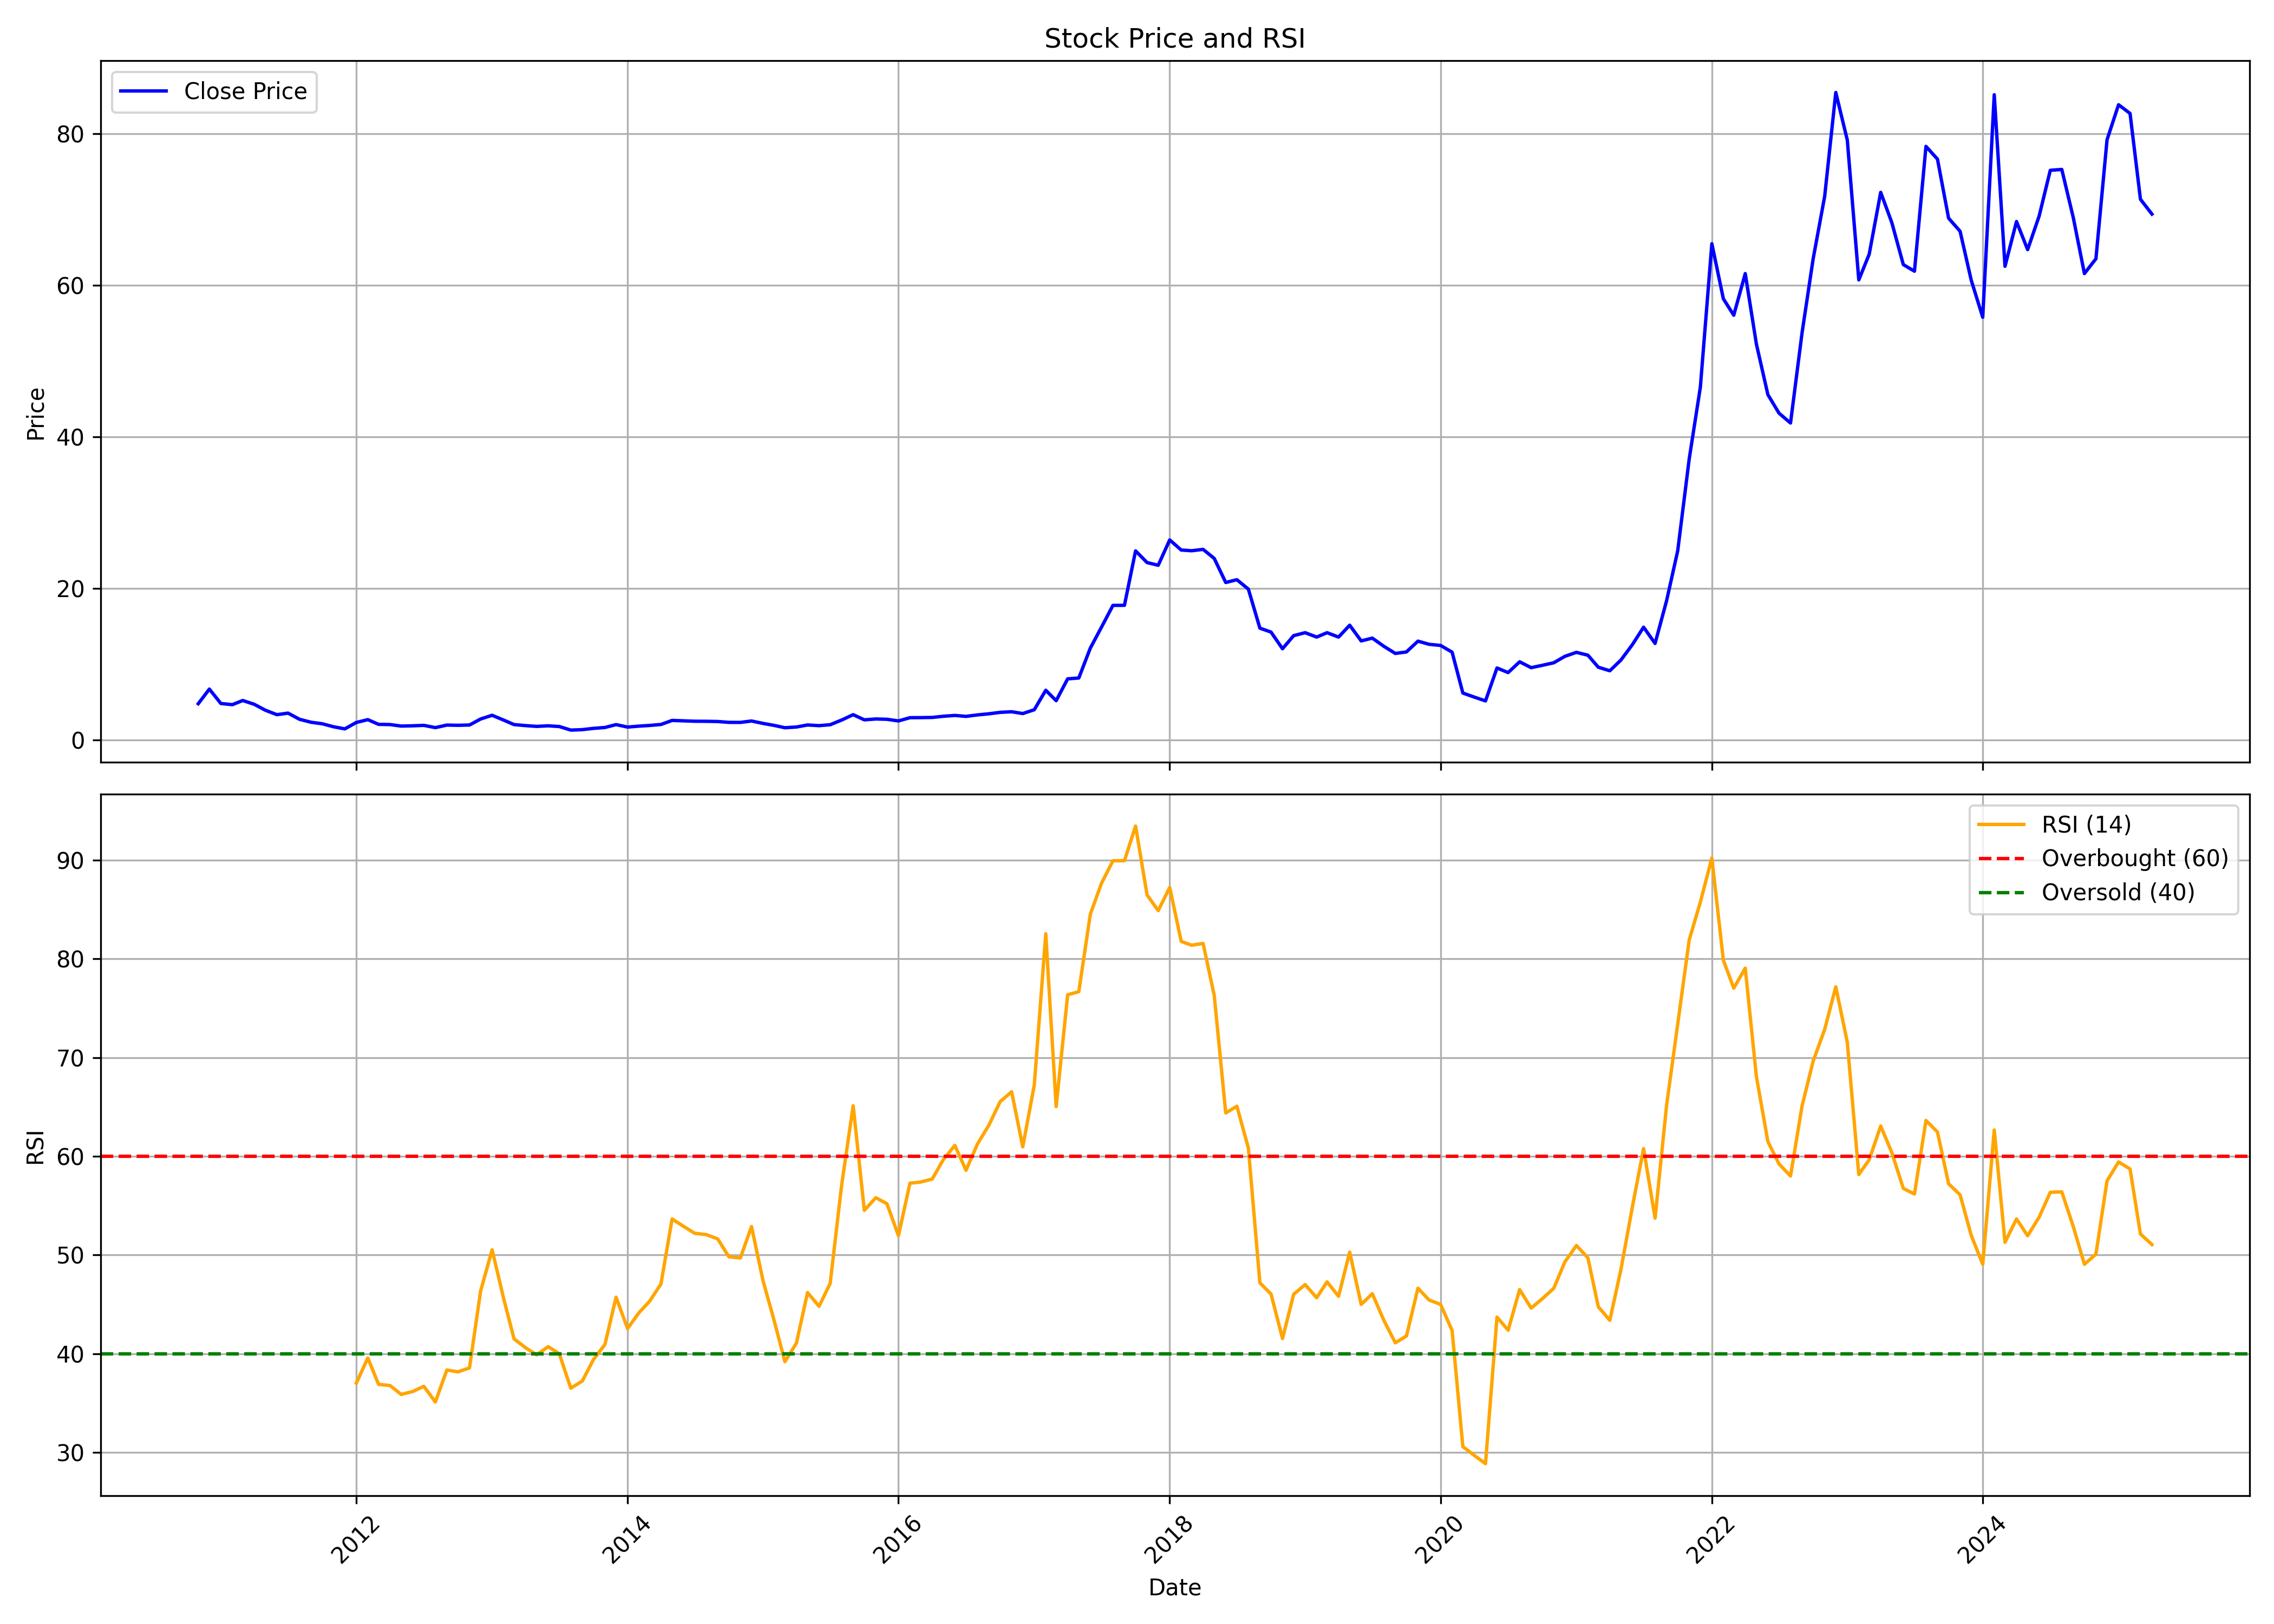

Source data for this figure (header and first rows):
, Unnamed: 0, date, symbol, open, high, low, close, volume, rsi
0, 0, 2010-11-01, JINDWORLD, 6.686, 7.236, 4.059, 4.764, 22423500, 
1, 1, 2010-12-01, JINDWORLD, 4.793, 7.219, 3.769, 6.695, 141869500, 
2, 2, 2011-01-01, JINDWORLD, 6.745, 7.078, 4.587, 4.793, 42950200, 
3, 3, 2011-02-01, JINDWORLD, 4.929, 5.244, 4.091, 4.64, 8284250, 
4, 4, 2011-03-01, JINDWORLD, 4.576, 6.213, 4.566, 5.189, 27506950, 
5, 5, 2011-04-01, JINDWORLD, 5.178, 5.641, 4.645, 4.684, 3075550, 
6, 6, 2011-05-01, JINDWORLD, 4.734, 4.734, 3.694, 3.903, 1983650, 
7, 7, 2011-06-01, JINDWORLD, 3.909, 4.911, 3.215, 3.318, 84145050, 
8, 8, 2011-07-01, JINDWORLD, 3.367, 4.059, 3.315, 3.523, 66486250, 
9, 9, 2011-08-01, JINDWORLD, 3.565, 3.822, 2.465, 2.708, 17819850, 
10, 10, 2011-09-01, JINDWORLD, 2.708, 2.843, 2.272, 2.317, 11578600, 
11, 11, 2011-10-01, JINDWORLD, 2.288, 2.318, 1.775, 2.118, 17107550, 
12, 12, 2011-11-01, JINDWORLD, 2.095, 2.3, 1.617, 1.718, 4103500, 
13, 13, 2011-12-01, JINDWORLD, 1.815, 1.913, 1.362, 1.441, 2066300, 
14, 14, 2012-01-01, JINDWORLD, 1.424, 2.482, 1.361, 2.288, 13450050, 37.02
15, 15, 2012-02-01, JINDWORLD, 2.335, 3.252, 2.123, 2.662, 27698150, 39.57
16, 16, 2012-03-01, JINDWORLD, 2.643, 2.68, 2.032, 2.039, 693700, 36.89
17, 17, 2012-04-01, JINDWORLD, 2.039, 2.248, 1.874, 2.013, 295700, 36.78
18, 18, 2012-05-01, JINDWORLD, 2.013, 2.11, 1.617, 1.813, 251750, 35.87
19, 19, 2012-06-01, JINDWORLD, 1.731, 1.901, 1.706, 1.848, 450100, 36.17
20, 20, 2012-07-01, JINDWORLD, 1.854, 2.091, 1.755, 1.906, 619750, 36.7
21, 21, 2012-08-01, JINDWORLD, 1.828, 1.992, 1.598, 1.607, 362300, 35.11
22, 22, 2012-09-01, JINDWORLD, 1.598, 2.189, 1.574, 1.945, 2885550, 38.35
23, 23, 2012-10-01, JINDWORLD, 2.129, 2.367, 1.851, 1.914, 5187650, 38.16
24, 24, 2012-11-01, JINDWORLD, 1.997, 2.11, 1.821, 1.953, 5393900, 38.57
25, 25, 2012-12-01, JINDWORLD, 2.004, 3.018, 1.976, 2.747, 16239950, 46.36
26, 26, 2013-01-01, JINDWORLD, 2.791, 3.452, 2.722, 3.238, 12075450, 50.53
27, 27, 2013-02-01, JINDWORLD, 3.254, 3.412, 2.489, 2.604, 4149000, 45.6
28, 28, 2013-03-01, JINDWORLD, 2.367, 2.718, 1.766, 2.011, 2061100, 41.51
29, 29, 2013-04-01, JINDWORLD, 1.933, 2.525, 1.676, 1.875, 1728000, 40.61
30, 30, 2013-05-01, JINDWORLD, 1.875, 2.17, 1.736, 1.769, 995300, 39.89
31, 31, 2013-06-01, JINDWORLD, 1.815, 2.157, 1.723, 1.846, 12288200, 40.72
32, 32, 2013-07-01, JINDWORLD, 1.781, 2.071, 1.63, 1.752, 12770600, 40
33, 33, 2013-08-01, JINDWORLD, 1.673, 1.834, 1.105, 1.284, 4428500, 36.51
34, 34, 2013-09-01, JINDWORLD, 1.381, 1.548, 1.245, 1.341, 2573250, 37.23
35, 35, 2013-10-01, JINDWORLD, 1.318, 1.609, 1.318, 1.509, 633850, 39.4
36, 36, 2013-11-01, JINDWORLD, 1.47, 1.647, 1.407, 1.626, 4505900, 40.94
37, 37, 2013-12-01, JINDWORLD, 1.647, 2.52, 1.647, 2.006, 10685200, 45.73
38, 38, 2014-01-01, JINDWORLD, 2.084, 2.185, 1.66, 1.681, 1845000, 42.55
39, 39, 2014-02-01, JINDWORLD, 1.727, 1.928, 1.647, 1.807, 546500, 44.17
40, 40, 2014-03-01, JINDWORLD, 1.892, 2.213, 1.771, 1.893, 431600, 45.3
41, 41, 2014-04-01, JINDWORLD, 2.006, 2.204, 1.812, 2.024, 588800, 47.07
42, 42, 2014-05-01, JINDWORLD, 2.024, 3.166, 1.887, 2.559, 21371500, 53.65
43, 43, 2014-06-01, JINDWORLD, 2.613, 2.869, 2.265, 2.502, 613450, 52.9
44, 44, 2014-07-01, JINDWORLD, 2.62, 2.945, 2.415, 2.452, 1100200, 52.2
45, 45, 2014-08-01, JINDWORLD, 2.383, 2.979, 2.324, 2.443, 522800, 52.07
46, 46, 2014-09-01, JINDWORLD, 2.578, 3.416, 2.285, 2.415, 362900, 51.63
47, 47, 2014-10-01, JINDWORLD, 2.668, 2.669, 1.923, 2.303, 337400, 49.82
48, 48, 2014-11-01, JINDWORLD, 2.224, 2.522, 2.045, 2.296, 912800, 49.7
49, 49, 2014-12-01, JINDWORLD, 2.204, 2.661, 1.947, 2.482, 761200, 52.89
50, 50, 2015-01-01, JINDWORLD, 2.423, 2.562, 2.146, 2.166, 416400, 47.41
51, 51, 2015-02-01, JINDWORLD, 2.125, 2.297, 1.787, 1.891, 573450, 43.22
52, 52, 2015-03-01, JINDWORLD, 1.857, 1.962, 1.549, 1.594, 1073500, 39.19
53, 53, 2015-04-01, JINDWORLD, 1.619, 2.099, 1.591, 1.688, 1115050, 41.07
54, 54, 2015-05-01, JINDWORLD, 1.688, 2.165, 1.688, 1.958, 1264400, 46.19
55, 55, 2015-06-01, JINDWORLD, 1.958, 2.085, 1.73, 1.869, 417650, 44.81
56, 56, 2015-07-01, JINDWORLD, 1.857, 2.103, 1.787, 1.99, 879100, 47.13
57, 57, 2015-08-01, JINDWORLD, 2.044, 2.969, 1.986, 2.613, 2369350, 57.12
58, 58, 2015-09-01, JINDWORLD, 2.641, 3.634, 2.284, 3.317, 2099900, 65.13
59, 59, 2015-10-01, JINDWORLD, 3.202, 3.549, 2.541, 2.637, 718050, 54.53
... 114 more rows
